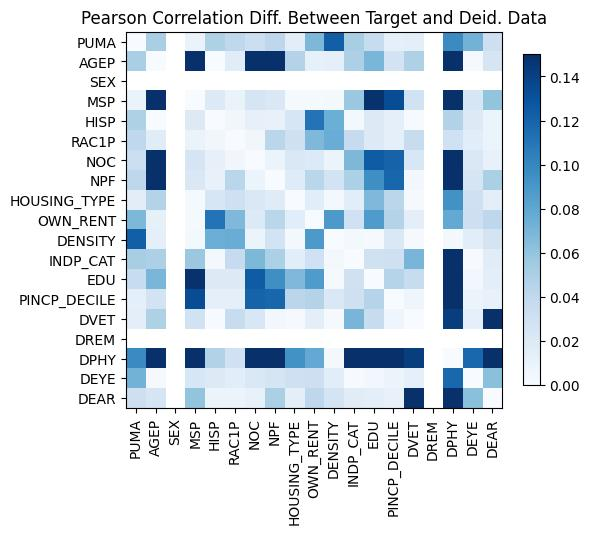

Data behind this chart, as committed beside it:
, PUMA, AGEP, SEX, MSP, HISP, RAC1P, NOC, NPF, HOUSING_TYPE, OWN_RENT, DENSITY, INDP_CAT, EDU, PINCP_DECILE, DVET, DREM, DPHY, DEYE, DEAR
PUMA, 0.0, -0.05072, , -0.009377, -0.04806, -0.04008, 0.03261, 0.04145, -0.01532, -0.06831, -0.1228, 0.0513, -0.03629, 0.01375, -0.01484, , 0.09742, 0.07172, 0.03212
AGEP, -0.05072, 0.0, , -0.2214, -0.0005607, -0.01732, 0.1555, 0.1751, -0.04623, 0.01233, 0.01363, -0.04864, -0.06956, -0.02726, 0.0483, , -0.4087, 0.001499, -0.02572
SEX, , , , , , , , , , , , , , , , , , , 
MSP, -0.009377, -0.2214, , 0.0, -0.01877, 0.009518, 0.02574, -0.02217, -0.001981, 0.001784, -0.00324, -0.05708, -0.1486, -0.1334, -0.02833, , -0.322, -0.02393, 0.06019
HISP, -0.04806, -0.0005607, , -0.01877, 3.219646771412954e-15, -0.005011, 0.0122, 0.01074, 0.02356, -0.1108, -0.07487, 0.002406, -0.0195, 0.01296, 0.001003, , 0.04742, 0.0198, -0.008998
RAC1P, -0.04008, -0.01732, , 0.009518, -0.005011, -1.3322676295501878e-15, -0.004741, -0.04304, 0.03088, -0.06794, -0.07605, 0.03697, 0.01981, 0.01381, -0.03538, , 0.02994, 0.01588, -0.008937
NOC, 0.03261, 0.1555, , 0.02574, 0.0122, -0.004741, 0.0, 0.009087, -0.02154, -0.02016, 0.009284, 0.06817, 0.1245, 0.1206, -0.02326, , 0.2685, 0.02197, -0.01055
NPF, 0.04145, 0.1751, , -0.02217, 0.01074, -0.04304, 0.009087, 6.661338147750939e-16, 0.01792, -0.04286, 0.02796, 0.04946, 0.09523, 0.1184, 0.003769, , 0.233, 0.02544, -0.04986
HOUSING_TYPE, -0.01532, -0.04623, , -0.001981, 0.02356, 0.03088, -0.02154, 0.01792, -3.219646771412954e-15, -0.0159, -0.002823, -0.01622, -0.06753, -0.04245, -0.001251, , -0.09316, -0.03141, 0.01503
OWN_RENT, -0.06831, 0.01233, , 0.001784, -0.1108, -0.06794, -0.02016, -0.04286, -0.0159, 0.0, -0.08868, 0.03021, 0.08752, 0.04598, -0.01507, , 0.07815, 0.0321, -0.04126
DENSITY, -0.1228, 0.01363, , -0.00324, -0.07487, -0.07605, 0.009284, 0.02796, -0.002823, -0.08868, 0.0, -0.003134, -0.001521, 0.0219, -0.001542, , -0.002985, 0.01607, -0.02579
INDP_CAT, 0.0513, -0.04864, , -0.05708, 0.002406, 0.03697, 0.06817, 0.04946, -0.01622, 0.03021, -0.003134, 3.3306690738754696e-15, -0.02945, -0.0308, -0.07004, , -0.1652, -0.0007291, 0.01663
EDU, -0.03629, -0.06956, , -0.1486, -0.0195, 0.01981, 0.1245, 0.09523, -0.06753, 0.08752, -0.001521, -0.02945, 0.0, -0.04512, -0.03572, , -0.4183, -0.00374, -0.01416
PINCP_DECILE, 0.01375, -0.02726, , -0.1334, 0.01296, 0.01381, 0.1206, 0.1184, -0.04245, 0.04598, 0.0219, -0.0308, -0.04512, 3.1086244689504383e-15, -0.006999, , -0.2587, -0.007625, -0.01149
DVET, -0.01484, 0.0483, , -0.02833, 0.001003, -0.03538, -0.02326, 0.003769, -0.001251, -0.01507, -0.001542, -0.07004, -0.03572, -0.006999, 1.1435297153639112e-14, , -0.1421, 0.01343, -0.1522
DREM, , , , , , , , , , , , , , , , , , , 
DPHY, 0.09742, -0.4087, , -0.322, 0.04742, 0.02994, 0.2685, 0.233, -0.09316, 0.07815, -0.002985, -0.1652, -0.4183, -0.2587, -0.1421, , 0.0, 0.1182, 0.1657
DEYE, 0.07172, 0.001499, , -0.02393, 0.0198, 0.01588, 0.02197, 0.02544, -0.03141, 0.0321, 0.01607, -0.0007291, -0.00374, -0.007625, 0.01343, , 0.1182, 0.0, -0.06305
DEAR, 0.03212, -0.02572, , 0.06019, -0.008998, -0.008937, -0.01055, -0.04986, 0.01503, -0.04126, -0.02579, 0.01663, -0.01416, -0.01149, -0.1522, , 0.1657, -0.06305, -3.552713678800501e-15
